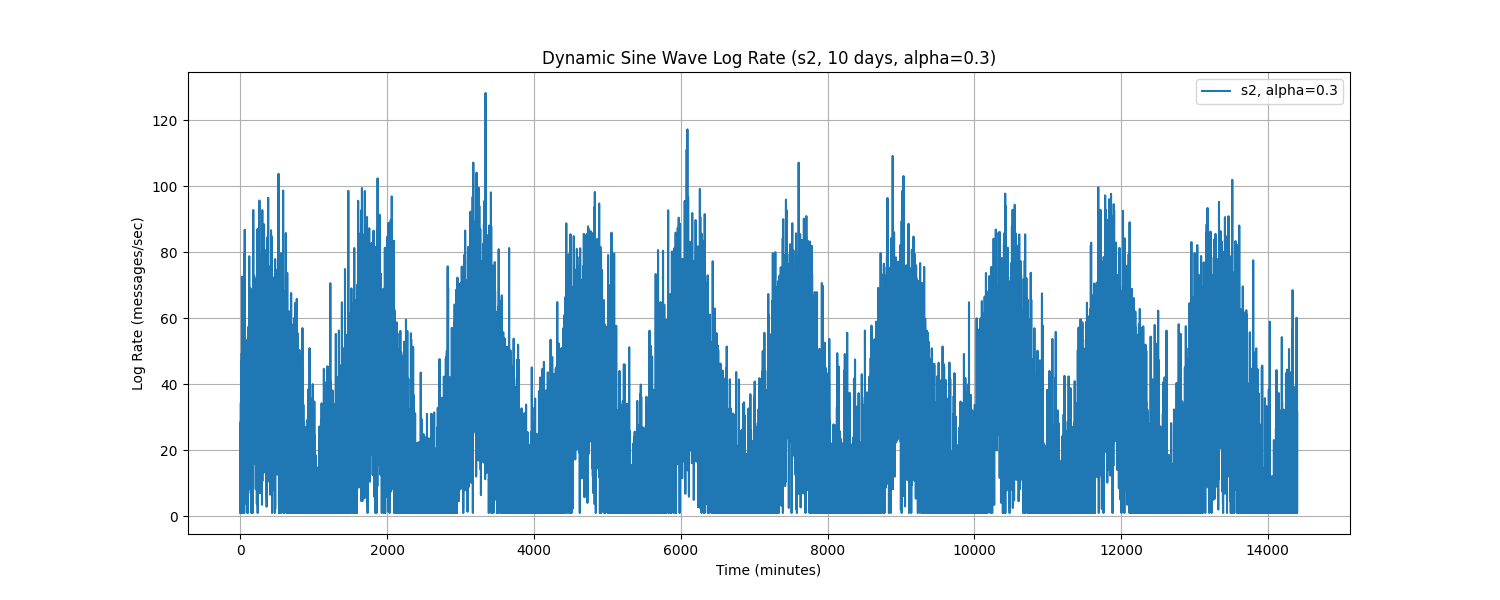

The table this chart was drawn from, first rows:
Time, log_rate_msg_per_sec
0.0, 1.0
1.0, 1.0
2.0, 12.05
3.0, 26.66
4.0, 28.54
5.0, 1.0
6.0, 26.25
7.0, 34.38
8.0, 10.5
9.0, 18.38
10.0, 46.35
11.0, 23.38
12.0, 13.2
13.0, 5.326
14.0, 32.29
15.0, 39.5
16.0, 17.3
17.0, 47.01
18.0, 11.24
19.0, 49.34
20.0, 32.98
21.0, 1.0
22.0, 72.56
23.0, 69.14
24.0, 58.58
25.0, 1.0
26.0, 45.6
27.0, 26.47
28.0, 41.79
29.0, 36.14
30.0, 28.21
31.0, 1.0
32.0, 51.1
33.0, 50.7
34.0, 34.55
35.0, 8.094
36.0, 46.35
37.0, 20.01
38.0, 17.35
39.0, 60.85
40.0, 43.36
41.0, 27
42.0, 34.1
43.0, 28.82
44.0, 51.15
45.0, 11.97
46.0, 13.22
47.0, 36.36
48.0, 27.69
49.0, 15.62
50.0, 31.1
51.0, 21.68
52.0, 79.37
53.0, 1.0
54.0, 27.33
55.0, 30.61
56.0, 33.43
57.0, 15.43
58.0, 27.32
59.0, 60.29
... 14,340 more rows
